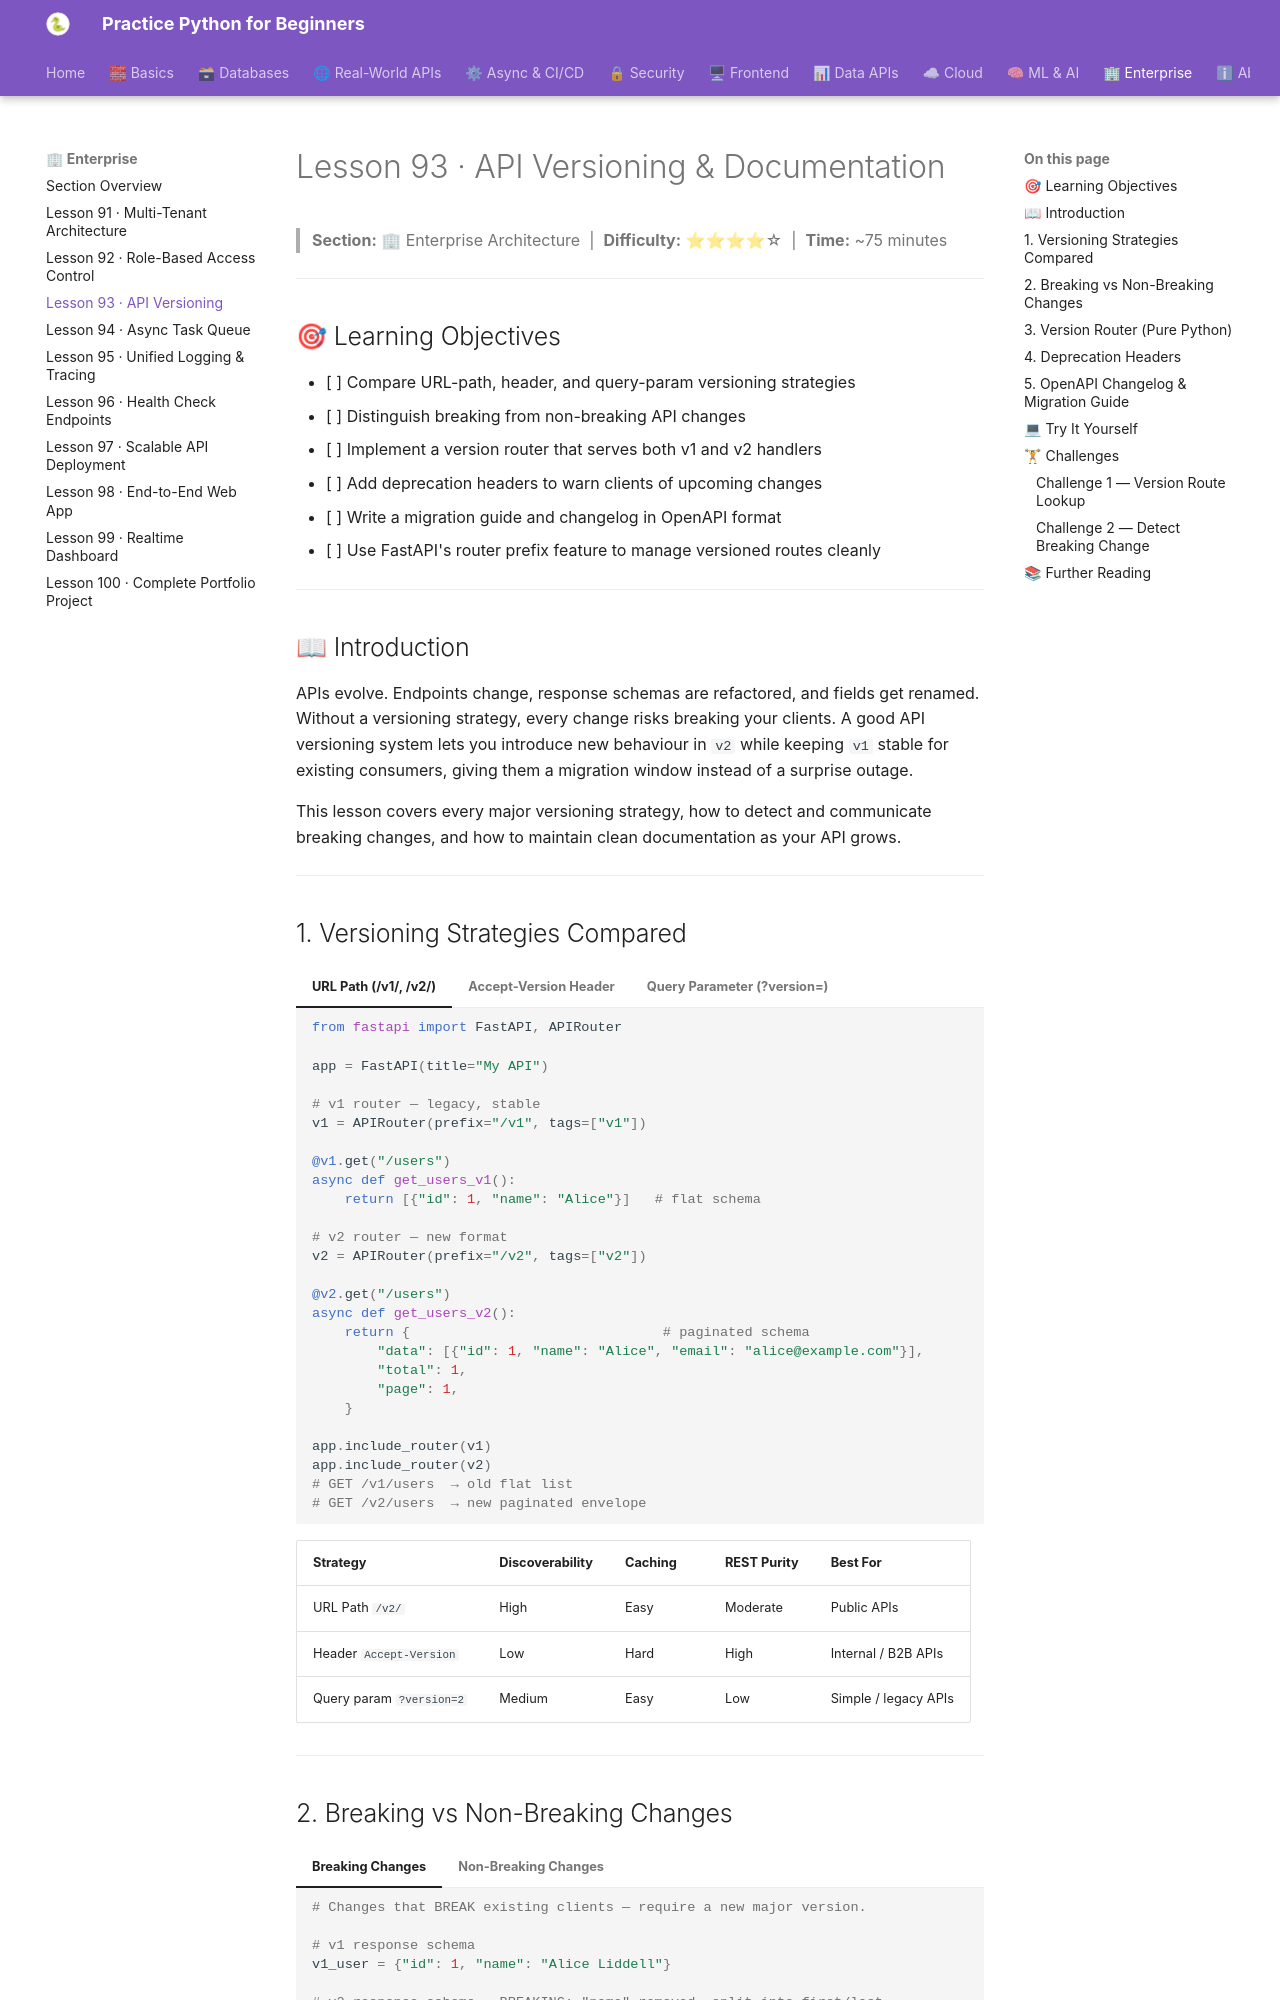

repository: practice-python-for-beginners/practice-python-for-beginners.github.io · page: 10-enterprise/93-api-versioning/index.html · generator: mkdocs

---
title: "Lesson 93 · API Versioning & Documentation"
description: "Master API versioning strategies — URL path, header, and query-param versioning, managing breaking changes, deprecation headers, and generating OpenAPI changelogs."
---

# Lesson 93 · API Versioning & Documentation

> **Section:** 🏢 Enterprise Architecture &nbsp;|&nbsp; **Difficulty:** ⭐⭐⭐⭐☆ &nbsp;|&nbsp; **Time:** ~75 minutes

---

## 🎯 Learning Objectives

- [ ] Compare URL-path, header, and query-param versioning strategies
- [ ] Distinguish breaking from non-breaking API changes
- [ ] Implement a version router that serves both v1 and v2 handlers
- [ ] Add deprecation headers to warn clients of upcoming changes
- [ ] Write a migration guide and changelog in OpenAPI format
- [ ] Use FastAPI's router prefix feature to manage versioned routes cleanly

---

## 📖 Introduction

APIs evolve. Endpoints change, response schemas are refactored, and fields get renamed. Without a versioning strategy, every change risks breaking your clients. A good API versioning system lets you introduce new behaviour in `v2` while keeping `v1` stable for existing consumers, giving them a migration window instead of a surprise outage.

This lesson covers every major versioning strategy, how to detect and communicate breaking changes, and how to maintain clean documentation as your API grows.

---
